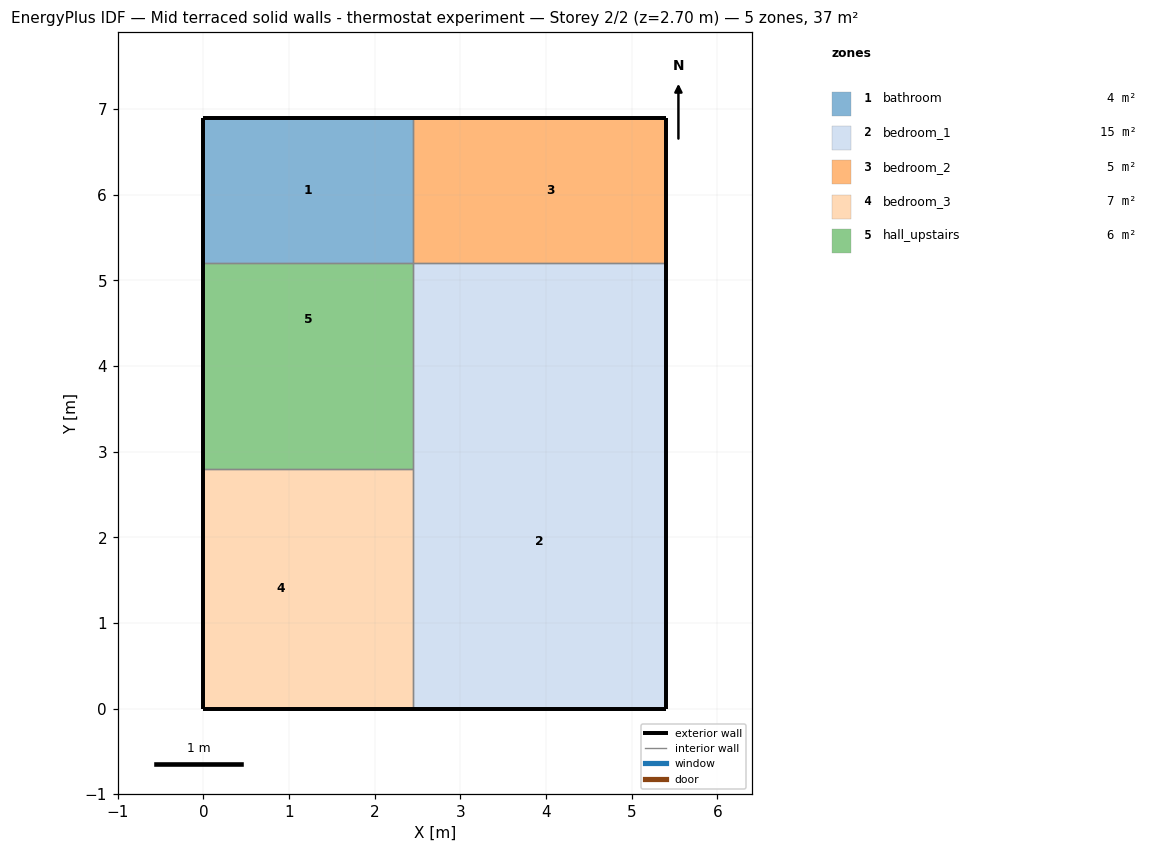
=== STOREY PLAN SPEC (per zone: floor XY polygon, exterior-wall plan segments, windows/doors) ===
zone 1: bathroom  (4.2 m²)
  floor: (2.45, 6.90) (2.45, 5.20) (0.00, 5.20) (0.00, 6.90)
  exterior wall: (2.45, 6.90) – (0.00, 6.90)  [2.5 m]
  exterior wall: (0.00, 6.90) – (0.00, 5.20)  [1.7 m]
  interior walls: 2
zone 2: bedroom_1  (15.3 m²)
  floor: (5.40, 3.90) (5.40, 0.00) (2.45, 0.00) (2.45, 3.90) (2.70, 3.90)
  floor: (2.70, 5.20) (2.70, 3.90) (2.45, 3.90) (2.45, 5.20)
  floor: (5.40, 5.20) (5.40, 3.90) (2.70, 3.90) (2.70, 5.20)
  exterior wall: (5.40, 0.00) – (5.40, 5.20)  [5.2 m]
  exterior wall: (2.45, 0.00) – (5.40, 0.00)  [3.0 m]
  interior walls: 3
zone 3: bedroom_2  (5.0 m²)
  floor: (2.70, 6.90) (2.70, 5.20) (2.45, 5.20) (2.45, 6.90)
  floor: (5.40, 6.90) (5.40, 5.20) (2.70, 5.20) (2.70, 6.90)
  exterior wall: (5.40, 5.20) – (5.40, 6.90)  [1.7 m]
  exterior wall: (5.40, 6.90) – (2.45, 6.90)  [3.0 m]
  interior walls: 2
zone 4: bedroom_3  (6.9 m²)
  floor: (1.80, 2.80) (1.80, 0.00) (0.00, 0.00) (0.00, 2.80)
  floor: (2.45, 2.80) (2.45, 0.00) (1.80, 0.00) (1.80, 2.80)
  exterior wall: (0.00, 2.80) – (0.00, 0.00)  [2.8 m]
  exterior wall: (0.00, 0.00) – (2.45, 0.00)  [2.5 m]
  interior walls: 2
zone 5: hall_upstairs  (5.9 m²)
  floor: (1.80, 3.90) (1.80, 2.80) (0.00, 2.80) (0.00, 3.90)
  floor: (2.45, 5.20) (2.45, 3.90) (1.80, 3.90) (0.00, 3.90) (0.00, 5.20)
  floor: (2.45, 3.90) (2.45, 2.80) (1.80, 2.80) (1.80, 3.90)
  exterior wall: (0.00, 5.20) – (0.00, 2.80)  [2.4 m]
  interior walls: 3

=== DERIVED (storey summary) ===
Building: Mid terraced solid walls - thermostat experiment
Storey: 2 of 2  (floor level z = 2.70 m)
Storey gross floor area: 37.3 m²
Zones on this storey: 5
  - bathroom: floor 4.2 m²; exterior wall 4.2 m (11.2 m²); WWR 0.0%
  - bedroom_1: floor 15.3 m²; exterior wall 8.2 m (22.0 m²); WWR 0.0%
  - bedroom_2: floor 5.0 m²; exterior wall 4.7 m (12.6 m²); WWR 0.0%
  - bedroom_3: floor 6.9 m²; exterior wall 5.2 m (14.2 m²); WWR 0.0%
  - hall_upstairs: floor 5.9 m²; exterior wall 2.4 m (6.5 m²); WWR 0.0%
Zone adjacency (shared interzone walls):
  - bathroom ↔ bedroom_2
  - bathroom ↔ hall_upstairs
  - bedroom_1 ↔ bedroom_2
  - bedroom_1 ↔ bedroom_3
  - bedroom_1 ↔ hall_upstairs
  - bedroom_3 ↔ hall_upstairs